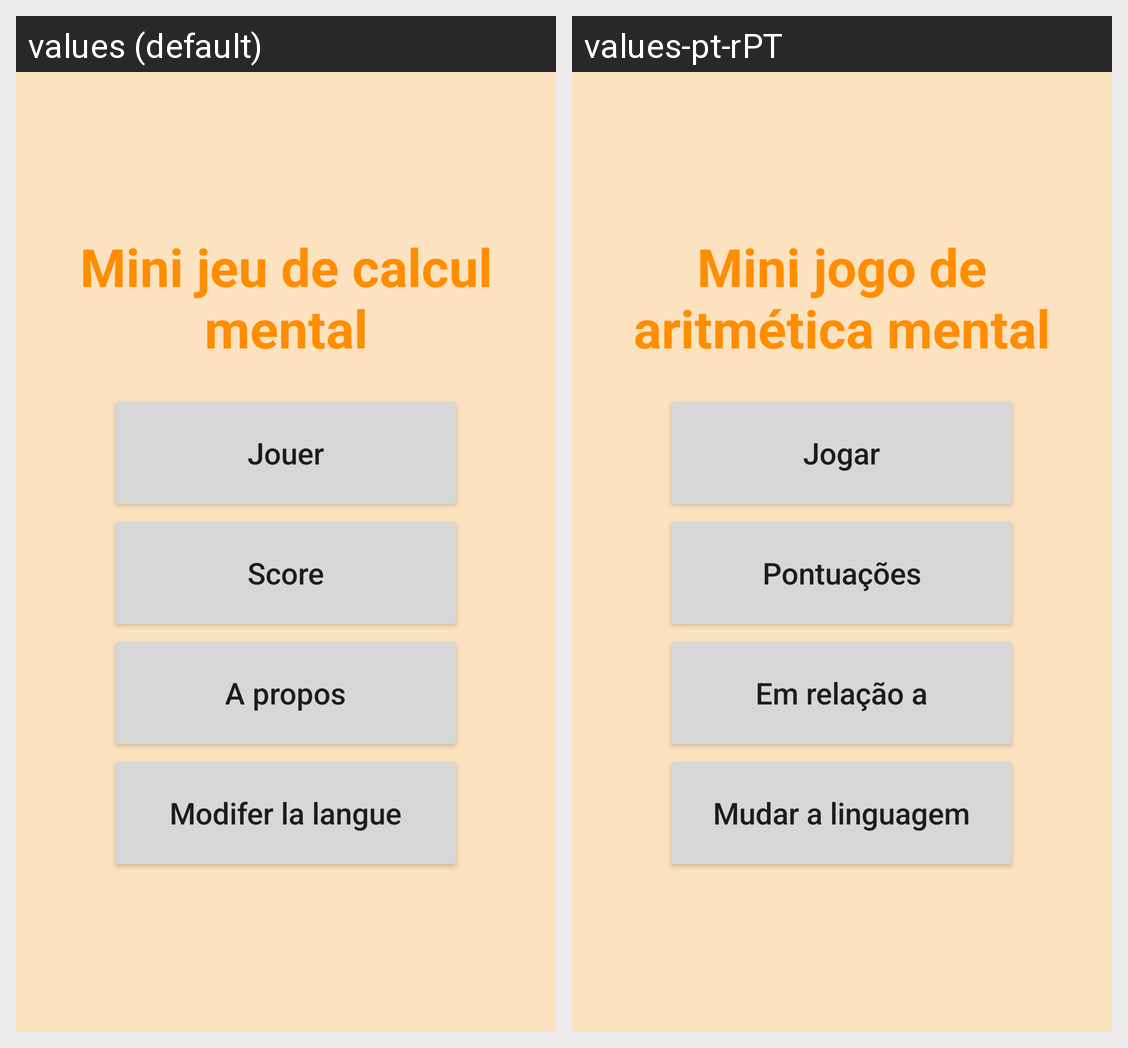

The Android screen above is rendered under two locales of the same app. Produce the string resources it draws, with the default and per-locale values.
Android screen res/layout/activity_main.xml rendered under 2 locales, left to right: values (default), values-pt-rPT. Device: Nexus 5 (rendered at 1080×1920; each locale shown at half size, 540×960, under a caption strip naming it); theme Theme.MiniJeuCalculMental.
Strings drawn on this screen, with the default value and each locale's value (text and hints the layout hard-codes, and strings that could not be matched under every locale, appear in the picture but are not listed):

titreapp
  values: Mini jeu de calcul mental
  values-pt-rPT: Mini jogo de aritmética mental

btn_jouer
  values: Jouer
  values-pt-rPT: Jogar

btn_score
  values: Score
  values-pt-rPT: Pontuações

btn_a_propos
  values: A propos
  values-pt-rPT: Em relação a

btn_langue
  values: Modifer la langue
  values-pt-rPT: Mudar a linguagem
